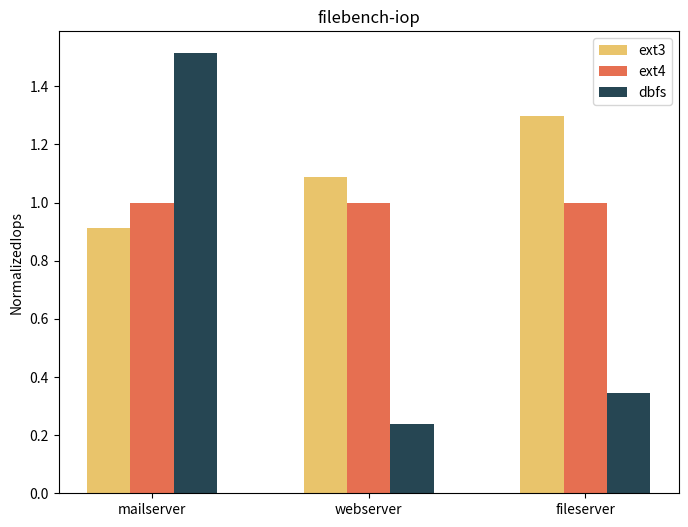

Here is the Python script that generated this plot: (Note: this script raises an exception after producing the figure.)
import matplotlib.pyplot as plt


def filebench(ylabel: str, name: str, data1: list, data2: list, data3: list):
    x_label = ["mailserver","webserver", "fileserver"]
    plt.figure(figsize=(8, 6))
    width = 0.2
    x = [i for i in range(len(x_label))]
    x1 = x
    x2 = [i + width for i in x]
    x3 = [i + width * 2 for i in x]
    plt.bar(x1, data1, width=width, label="ext3", color=rgb2hex(233, 196, 107))
    plt.bar(x2, data2, width=width, label="ext4", color=rgb2hex(230, 111, 81))
    plt.bar(x3, data3, width=width, label="dbfs", color=rgb2hex(38, 70, 83))
    plt.title(name)
    plt.xticks(x2, x_label)
    plt.ylabel(ylabel)
    plt.legend()
    path = format("./result/filebench/%s.svg" % name)
    plt.savefig(path)
    plt.show()


def rgb2hex(r: int, g: int, b: int) -> str:
    return '#%02x%02x%02x' % (r, g, b)


if __name__ == '__main__':
    iop_mail = [504.671, 552.815, 836.593]
    iop_webserver = [11751, 10808, 2573]
    iop_fileserver = [2960, 2284, 784]

    ext3_iop = [iop_mail[0], iop_webserver[0], iop_fileserver[0]]
    ext4_iop = [iop_mail[1], iop_webserver[1], iop_fileserver[1]]
    dbfs_iop = [iop_mail[2], iop_webserver[2], iop_fileserver[2]]

    for (i, j) in enumerate(ext3_iop):
        ext3_iop[i] = j / ext4_iop[i]
    for (i, j) in enumerate(dbfs_iop):
        dbfs_iop[i] = j / ext4_iop[i]
    ext4_iop = [1.0, 1.0, 1.0]

    filebench("NormalizedIops", "filebench-iop", ext3_iop, ext4_iop, dbfs_iop)

    t_mail = [1.7, 1.9, 2.8]
    t_webserver = [62, 57, 14]
    t_fileserver = [70, 54, 18]

    ext3_throughput = [t_mail[0], t_webserver[0], t_fileserver[0]]
    ext4_throughput = [t_mail[1], t_webserver[1], t_fileserver[1]]
    dbfs_throughput = [t_mail[2], t_webserver[2], t_fileserver[2]]
    for (i, j) in enumerate(ext3_throughput):
        ext3_throughput[i] = j / ext4_throughput[i]
    for (i, j) in enumerate(dbfs_throughput):
        dbfs_throughput[i] = j / ext4_throughput[i]
    ext4_throughput = [1.0, 1.0, 1.0]
    filebench("NormalizedTput", "filebench-throughput", ext3_throughput, ext4_throughput, dbfs_throughput)
